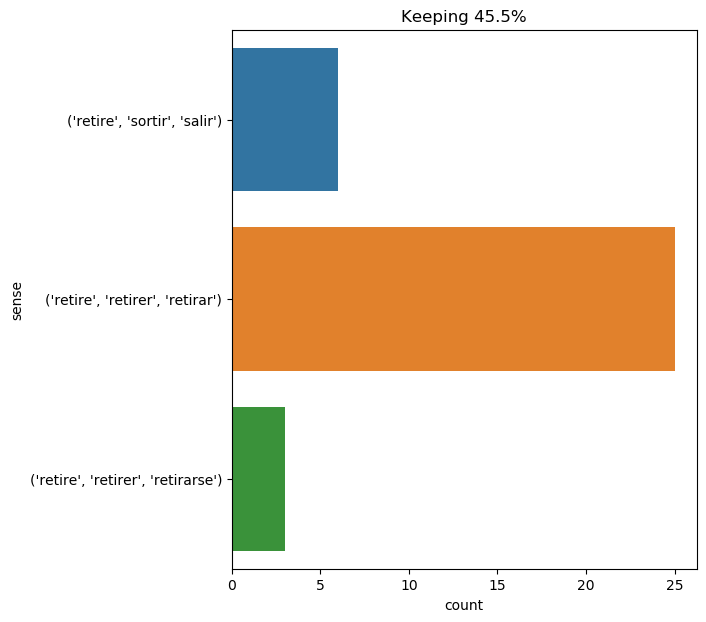

Data behind this chart, as committed beside it:
text, ind, sense, label
treville , " added the king , in a low v…, 16, ('retire', 'retirer', 'retirar'), 0
the two guardsmen courteously accepted d…, 20, ('retire', 'retirer', 'retirar'), 0
there are many stories related of him , …, 20, ('retire', 'retirer', 'retirar'), 0
the hour came for him to retire ., 6, ('retire', 'retirer', 'retirarse'), 1
at the same hour as on the preceding eve…, 11, ('retire', 'retirer', 'retirar'), 0
the reporter retired into a dark corner …, 2, ('retire', 'retirer', 'retirar'), 0
adele seemed scarcely to need the warnin…, 11, ('retire', 'retirer', 'retirar'), 0
but an imperious glance from the strange…, 15, ('retire', 'sortir', 'salir'), 2
the chancellor , who , on his part , tre…, 28, ('retire', 'retirer', 'retirar'), 0
possessed by one single thought -- that …, 23, ('retire', 'retirer', 'retirar'), 0
but no one entered except two or three m…, 24, ('retire', 'retirer', 'retirar'), 0
these arrangements made , the lackeys re…, 6, ('retire', 'retirer', 'retirar'), 0
the poor fowl was thin , and covered wit…, 46, ('retire', 'retirer', 'retirar'), 0
thereupon the cardinal , hearing the clo…, 19, ('retire', 'retirer', 'retirarse'), 1
each retired to his own apartment ., 1, ('retire', 'retirer', 'retirar'), 0
the usher introduced him , and retired w…, 6, ('retire', 'retirer', 'retirar'), 0
the officer took from the table the pape…, 26, ('retire', 'sortir', 'salir'), 2
the superior and mme . bonacieux retired…, 6, ('retire', 'sortir', 'salir'), 2
and planchet retired , shaking his head …, 2, ('retire', 'retirer', 'retirar'), 0
the engineer 's companions , respecting …, 9, ('retire', 'retirer', 'retirar'), 0
their meal concluded , each retired to t…, 5, ('retire', 'retirer', 'retirar'), 0
he had retired at one o’clock under the …, 2, ('retire', 'retirer', 'retirar'), 0
m bonacieux was introduced afresh , and …, 16, ('retire', 'retirer', 'retirar'), 0
the comte de rochefort bowed like a man …, 19, ('retire', 'retirer', 'retirar'), 0
then m. de treville made a sign with his…, 13, ('retire', 'retirer', 'retirar'), 0
the messenger , without replying a singl…, 25, ('retire', 'sortir', 'salir'), 2
rochefort obeyed and retired ., 3, ('retire', 'retirer', 'retirar'), 0
he then retired , and closed the door ., 2, ('retire', 'retirer', 'retirar'), 0
" at these words he retired . i heard th…, 5, ('retire', 'retirer', 'retirar'), 0
the secretary bowed and retired ., 4, ('retire', 'sortir', 'salir'), 2
and porthos , turning on his heel , made…, 12, ('retire', 'retirer', 'retirarse'), 1
the duke saluted and retired ., 4, ('retire', 'sortir', 'salir'), 2
felton made no reply , took the book wit…, 21, ('retire', 'retirer', 'retirar'), 0
and lord de winter retired swearing , wh…, 4, ('retire', 'retirer', 'retirar'), 0
